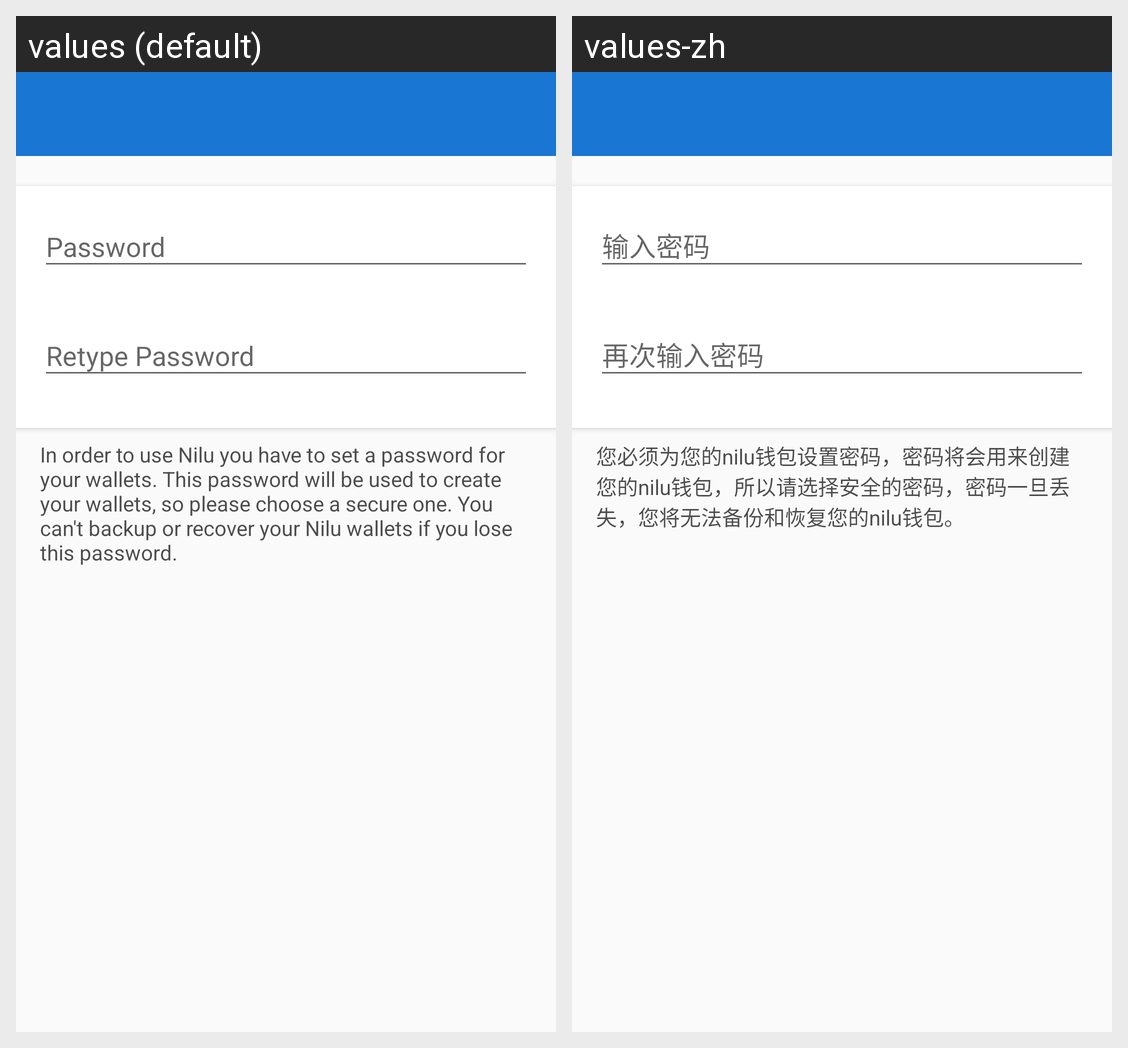

Here is an Android app screen in its default locale and in the app's own translations. Write out the translated-string differences for the strings that appear on this screen.
Android screen res/layout/activity_set_password.xml rendered under 2 locales, left to right: values (default), values-zh. Device: Nexus 5 (rendered at 1080×1920; each locale shown at half size, 540×960, under a caption strip naming it); theme AppTheme.NoActionBar.
Strings drawn on this screen, with the default value and each locale's value (text and hints the layout hard-codes, and strings that could not be matched under every locale, appear in the picture but are not listed):

password
  values: Password
  values-zh: 输入密码

retype_password
  values: Retype Password
  values-zh: 再次输入密码

set_password_prompt
  values: In order to use Nilu you have to set a password for your wallets. This password will be used to create your wallets, so please choose a secure one. You can't backup or recover your Nilu wallets if you lose this password.
  values-zh: 您必须为您的nilu钱包设置密码，密码将会用来创建您的nilu钱包，所以请选择安全的密码，密码一旦丢失，您将无法备份和恢复您的nilu钱包。
